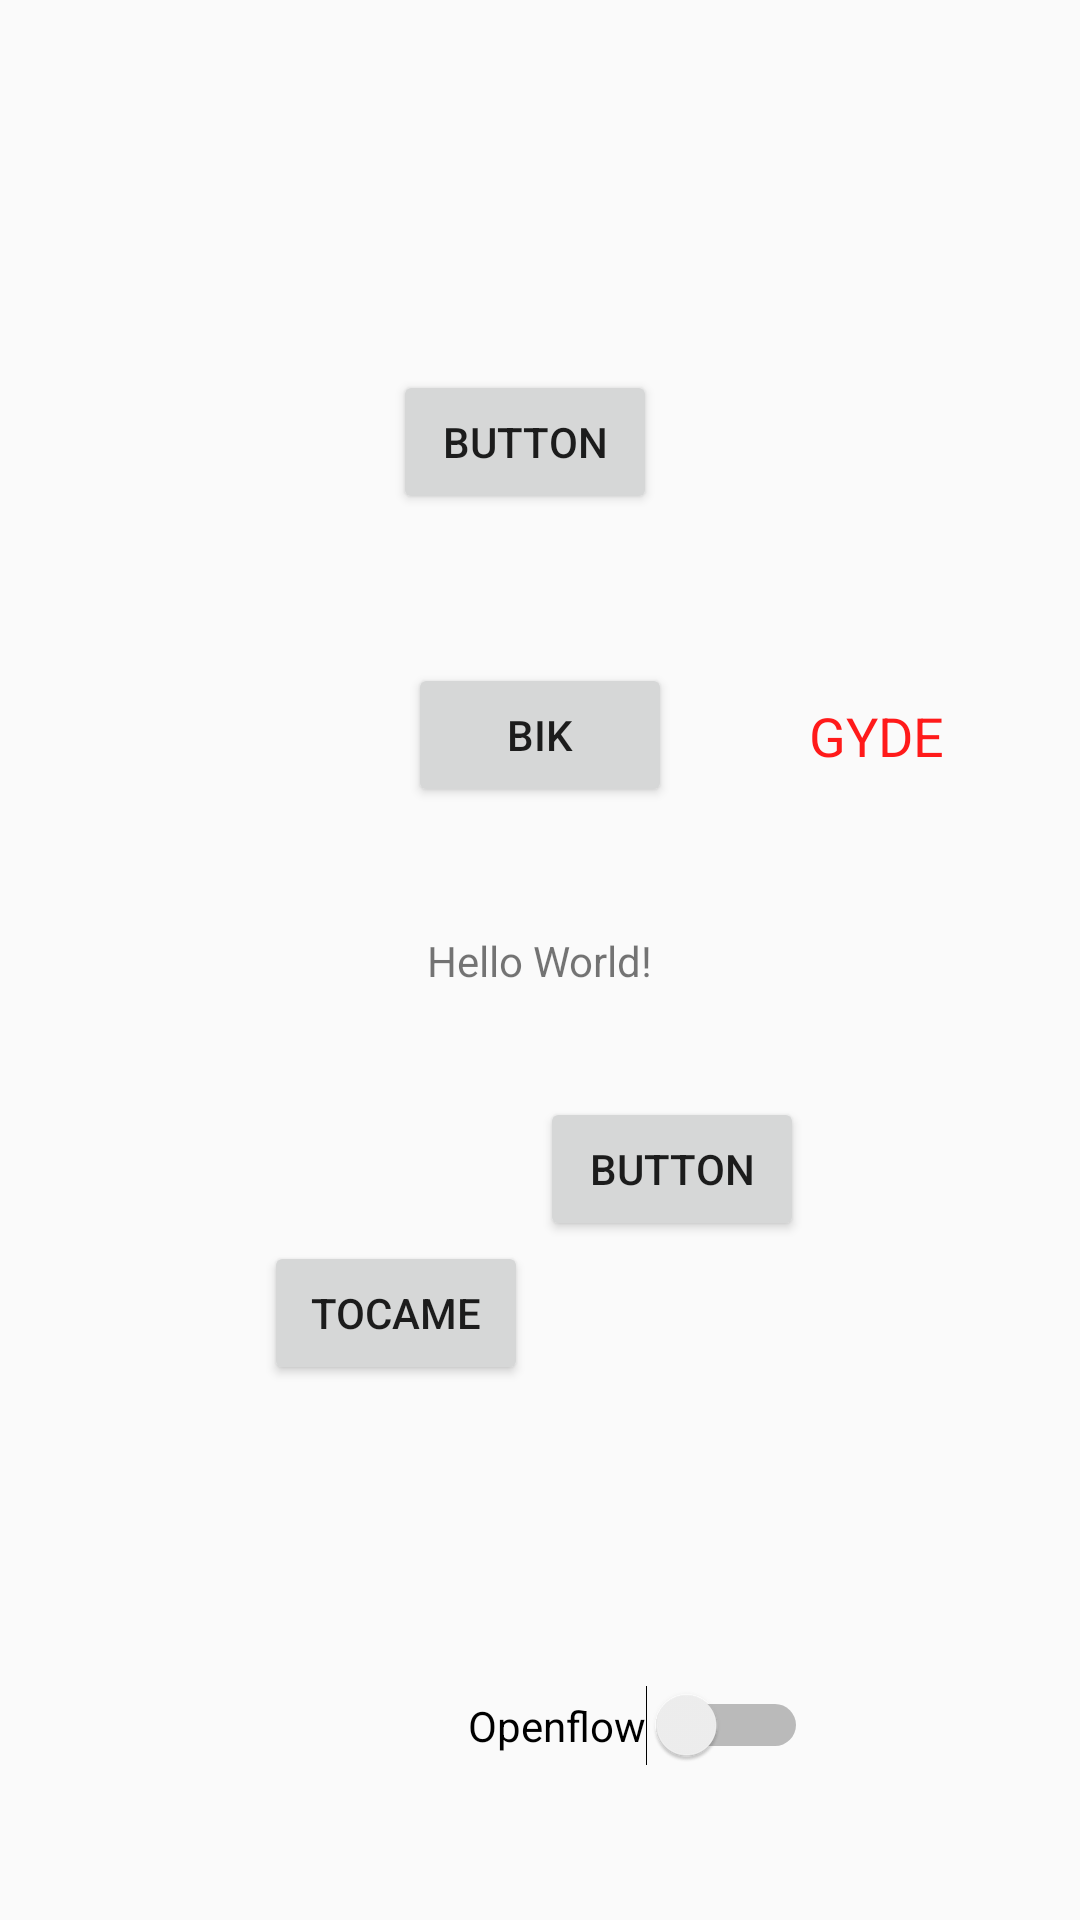

The Android layout XML behind this screen, and the referenced resources:
<!-- AndroidManifest.xml: application theme deufault -->
<!-- res/layout/activity_main.xml -->
<?xml version="1.0" encoding="utf-8"?>
<androidx.constraintlayout.widget.ConstraintLayout xmlns:android="http://schemas.android.com/apk/res/android"
    xmlns:app="http://schemas.android.com/apk/res-auto"
    xmlns:tools="http://schemas.android.com/tools"
    android:layout_width="match_parent"
    android:layout_height="match_parent"
    tools:context=".MainActivity">

    <TextView
        android:id="@+id/textView"
        android:layout_width="wrap_content"
        android:layout_height="wrap_content"
        android:text="Hello World!"
        app:layout_constraintBottom_toBottomOf="parent"
        app:layout_constraintLeft_toLeftOf="parent"
        app:layout_constraintRight_toRightOf="parent"
        app:layout_constraintTop_toTopOf="parent" />

    <Button
        android:id="@+id/button"
        android:layout_width="wrap_content"
        android:layout_height="wrap_content"
        android:text="Button"
        app:layout_constraintBottom_toTopOf="@+id/textView"
        app:layout_constraintEnd_toEndOf="parent"
        app:layout_constraintHorizontal_bias="0.482"
        app:layout_constraintStart_toStartOf="parent"
        app:layout_constraintTop_toTopOf="parent"
        app:layout_constraintVertical_bias="0.47" />

    <Button
        android:id="@+id/button2"
        android:layout_width="wrap_content"
        android:layout_height="wrap_content"
        android:layout_marginTop="84dp"
        android:layout_marginEnd="184dp"
        android:text="tocame"
        app:layout_constraintEnd_toEndOf="parent"
        app:layout_constraintTop_toBottomOf="@+id/textView" />

    <Button
        android:id="@+id/button17"
        android:layout_width="wrap_content"
        android:layout_height="wrap_content"
        android:layout_marginStart="92dp"
        android:layout_marginTop="36dp"
        android:text="Button"
        app:layout_constraintStart_toStartOf="@+id/button2"
        app:layout_constraintTop_toBottomOf="@+id/textView" />
    <Button
        android:id="@+id/button3"
        android:layout_width="wrap_content"
        android:layout_height="wrap_content"
        android:layout_marginTop="8dp"
        android:text="BIK"
        app:layout_constraintBottom_toTopOf="@+id/textView"
        app:layout_constraintEnd_toEndOf="parent"
        app:layout_constraintStart_toStartOf="parent"
        app:layout_constraintTop_toBottomOf="@+id/button" />


    <TextView
        android:id="@+id/textView3"
        android:layout_width="wrap_content"
        android:layout_height="wrap_content"
        android:text="GYDE"
        android:textColor="#FF1A1A"
        android:textSize="18sp"
        app:layout_constraintBottom_toBottomOf="@+id/button3"
        app:layout_constraintEnd_toEndOf="parent"
        app:layout_constraintStart_toEndOf="@+id/button3"
        app:layout_constraintTop_toTopOf="@+id/button3" />

    <Switch
        android:id="@+id/switch1"
        android:layout_width="wrap_content"
        android:layout_height="wrap_content"
        android:layout_marginStart="156dp"
        android:layout_marginTop="100dp"
        android:text="Openflow"
        app:layout_constraintStart_toStartOf="parent"
        app:layout_constraintTop_toBottomOf="@+id/button2" />

</androidx.constraintlayout.widget.ConstraintLayout>
<!-- resources referenced by this layout -->
<resources>
  <style name="deufault" parent="Theme.AppCompat.Light.DarkActionBar">
          
          <item name="colorPrimary">@color/colorPrimary</item>
          <item name="colorPrimaryDark">@color/colorPrimaryDark</item>
          <item name="colorAccent">@color/colorAccent</item>
      </style>
  <color name="colorPrimary">#7615B1</color>
  <color name="colorPrimaryDark">#3F51B5</color>
  <color name="colorAccent">#03DAC5</color>
</resources>
